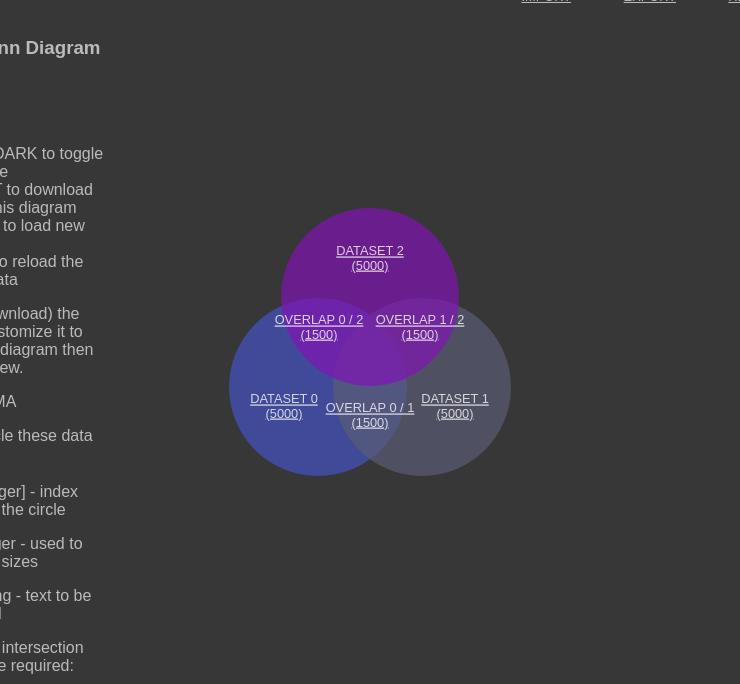
D3 v4 page, settled after 480 driven frames (8 s of simulated time); the page loaded 1 data file(s).


// ── js/read_file.js
function readURL(input) {

    d3.select(".resetbutton")
        .style("opacity",1)
        .on("click",function(){
            window.location.reload()
        })

    fileObj = new FormData();
    fileObj.append('myfile',input.files[0])

    if (input.files && input.files[0]) {

        var n = input.files.length

        if(input.files[0].name.toString().split(".").pop().toLowerCase() != "json"){
            alert("Files must be JSON !")
            return
        }

        for( var i =0; i < n ; i++){
            var reader = new FileReader();

            reader.onload = function (e) {
                const d = reader.result
                const jsondata = JSON.parse(d)

                const jsonstring = JSON.stringify(jsondata)
                const data = new Blob([jsonstring])
                const a = document.getElementById('exportbutton');
                a.href = URL.createObjectURL(data)
                a.download = "application_data.json";

                readData(jsondata)
                render(sets);
            };
            reader.readAsText(input.files[i]);
        }

    }

}

function csvJSON(csv){

    var lines= csv.split("\n");

    var result = [];

    var headers=lines[0].split(",");

    for(var i=1;i<lines.length;i++){

        if(lines[i].length>0) {
            var obj = {};
            var currentline = lines[i].split(",");

            for (var j = 0; j < headers.length; j++) {
                if(currentline[j].length < 1){
                    alert(headers[j]+ " should not be empty")
                }
                obj[headers[j]] = currentline[j];

            }
    }
        result.push(obj);
    }
    return (result);
}
// ── js/venn.js
// Adapted from the great work by Ben Frederickson and his GitHub repo https://github.com/benfred/venn.js

(function (global, factory) {
    typeof exports === 'object' && typeof module !== 'undefined' ? factory(exports, require('d3-selection'), require('d3-transition')) :
        typeof define === 'function' && define.amd ? define(['exports', 'd3-selection', 'd3-transition'], factory) :
            (factory((global.venn = {}), global.d3, global.d3));
}(this, (function (exports, d3Selection, d3Transition) {
    'use strict';

    var SMALL = 1e-10;

    /** Returns the intersection area of a bunch of circles (where each circle
     is an object having an x,y and radius property) */
    function intersectionArea(circles, stats) {
        // get all the intersection points of the circles
        var intersectionPoints = getIntersectionPoints(circles);

        // filter out points that aren't included in all the circles
        var innerPoints = intersectionPoints.filter(function (p) {
            return containedInCircles(p, circles);
        });

        var arcArea = 0, polygonArea = 0, arcs = [], i;

        // if we have intersection points that are within all the circles,
        // then figure out the area contained by them
        if (innerPoints.length > 1) {
            // sort the points by angle from the center of the polygon, which lets
            // us just iterate over points to get the edges
            var center = getCenter(innerPoints);
            for (i = 0; i < innerPoints.length; ++i) {
                var p = innerPoints[i];
                p.angle = Math.atan2(p.x - center.x, p.y - center.y);
            }
            innerPoints.sort(function (a, b) {
                return b.angle - a.angle;
            });

            // iterate over all points, get arc between the points
            // and update the areas
            var p2 = innerPoints[innerPoints.length - 1];
            for (i = 0; i < innerPoints.length; ++i) {
                var p1 = innerPoints[i];

                // polygon area updates easily ...
                polygonArea += (p2.x + p1.x) * (p1.y - p2.y);

                // updating the arc area is a little more involved
                var midPoint = {
                        x: (p1.x + p2.x) / 2,
                        y: (p1.y + p2.y) / 2
                    },
                    arc = null;

                for (var j = 0; j < p1.parentIndex.length; ++j) {
                    if (p2.parentIndex.indexOf(p1.parentIndex[j]) > -1) {
                        // figure out the angle halfway between the two points
                        // on the current circle
                        var circle = circles[p1.parentIndex[j]],
                            a1 = Math.atan2(p1.x - circle.x, p1.y - circle.y),
                            a2 = Math.atan2(p2.x - circle.x, p2.y - circle.y);

                        var angleDiff = (a2 - a1);
                        if (angleDiff < 0) {
                            angleDiff += 2 * Math.PI;
                        }

                        // and use that angle to figure out the width of the
                        // arc
                        var a = a2 - angleDiff / 2,
                            width = distance(midPoint, {
                                x: circle.x + circle.radius * Math.sin(a),
                                y: circle.y + circle.radius * Math.cos(a)
                            });

                        // clamp the width to the largest is can actually be
                        // (sometimes slightly overflows because of FP errors)
                        if (width > circle.radius * 2) {
                            width = circle.radius * 2;
                        }

                        // pick the circle whose arc has the smallest width
                        if ((arc === null) || (arc.width > width)) {
                            arc = {
                                circle: circle,
                                width: width,
                                p1: p1,
                                p2: p2
                            };
                        }
                    }
                }

                if (arc !== null) {
                    arcs.push(arc);
                    arcArea += circleArea(arc.circle.radius, arc.width);
                    p2 = p1;
                }
            }
        } else {
            // no intersection points, is either disjoint - or is completely
            // overlapped. figure out which by examining the smallest circle
            var smallest = circles[0];
            for (i = 1; i < circles.length; ++i) {
                if (circles[i].radius < smallest.radius) {
                    smallest = circles[i];
                }
            }

            // make sure the smallest circle is completely contained in all
            // the other circles
            var disjoint = false;
            for (i = 0; i < circles.length; ++i) {
                if (distance(circles[i], smallest) > Math.abs(smallest.radius - circles[i].radius)) {
                    disjoint = true;
                    break;
                }
            }

            if (disjoint) {
                arcArea = polygonArea = 0;

            } else {
                arcArea = smallest.radius * smallest.radius * Math.PI;
                arcs.push({
                    circle: smallest,
                    p1: {x: smallest.x, y: smallest.y + smallest.radius},
                    p2: {x: smallest.x - SMALL, y: smallest.y + smallest.radius},
                    width: smallest.radius * 2
                });
            }
        }

        polygonArea /= 2;
        if (stats) {
            stats.area = arcArea + polygonArea;
            stats.arcArea = arcArea;
            stats.polygonArea = polygonArea;
            stats.arcs = arcs;
            stats.innerPoints = innerPoints;
            stats.intersectionPoints = intersectionPoints;
        }

        return arcArea + polygonArea;
    }

    /** returns whether a point is contained by all of a list of circles */
    function containedInCircles(point, circles) {
        for (var i = 0; i < circles.length; ++i) {
            if (distance(point, circles[i]) > circles[i].radius + SMALL) {
                return false;
            }
        }
        return true;
    }

    /** Gets all intersection points between a bunch of circles */
    function getIntersectionPoints(circles) {
        var ret = [];
        for (var i = 0; i < circles.length; ++i) {
            for (var j = i + 1; j < circles.length; ++j) {
                var intersect = circleCircleIntersection(circles[i],
                    circles[j]);
                for (var k = 0; k < intersect.length; ++k) {
                    var p = intersect[k];
                    p.parentIndex = [i, j];
                    ret.push(p);
                }
            }
        }
        return ret;
    }

    /** Circular segment area calculation. See http://mathworld.wolfram.com/CircularSegment.html */
    function circleArea(r, width) {
        return r * r * Math.acos(1 - width / r) - (r - width) * Math.sqrt(width * (2 * r - width));
    }

    /** euclidean distance between two points */
    function distance(p1, p2) {
        return Math.sqrt((p1.x - p2.x) * (p1.x - p2.x) +
            (p1.y - p2.y) * (p1.y - p2.y));
    }


    /** Returns the overlap area of two circles of radius r1 and r2 - that
     have their centers separated by distance d. Simpler faster
     circle intersection for only two circles */
    function circleOverlap(r1, r2, d) {
        // no overlap
        if (d >= r1 + r2) {
            return 0;
        }

        // completely overlapped
        if (d <= Math.abs(r1 - r2)) {
            return Math.PI * Math.min(r1, r2) * Math.min(r1, r2);
        }

        var w1 = r1 - (d * d - r2 * r2 + r1 * r1) / (2 * d),
            w2 = r2 - (d * d - r1 * r1 + r2 * r2) / (2 * d);
        return circleArea(r1, w1) + circleArea(r2, w2);
    }

    /** Given two circles (containing a x/y/radius attributes),
     returns the intersecting points if possible.
     note: doesn't handle cases where there are infinitely many
     intersection points (circles are equivalent):, or only one intersection point*/
    function circleCircleIntersection(p1, p2) {
        var d = distance(p1, p2),
            r1 = p1.radius,
            r2 = p2.radius;

        // if to far away, or self contained - can't be done
        if ((d >= (r1 + r2)) || (d <= Math.abs(r1 - r2))) {
            return [];
        }

        var a = (r1 * r1 - r2 * r2 + d * d) / (2 * d),
            h = Math.sqrt(r1 * r1 - a * a),
            x0 = p1.x + a * (p2.x - p1.x) / d,
            y0 = p1.y + a * (p2.y - p1.y) / d,
            rx = -(p2.y - p1.y) * (h / d),
            ry = -(p2.x - p1.x) * (h / d);

        return [{x: x0 + rx, y: y0 - ry},
            {x: x0 - rx, y: y0 + ry}];
    }

    /** Returns the center of a bunch of points */
    function getCenter(points) {
        var center = {x: 0, y: 0};
        for (var i = 0; i < points.length; ++i) {
            center.x += points[i].x;
            center.y += points[i].y;
        }
        center.x /= points.length;
        center.y /= points.length;
        return center;
    }

    /** finds the zeros of a function, given two starting points (which must
     * have opposite signs */
    function bisect(f, a, b, parameters) {
        parameters = parameters || {};
        var maxIterations = parameters.maxIterations || 100,
            tolerance = parameters.tolerance || 1e-10,
            fA = f(a),
            fB = f(b),
            delta = b - a;

        if (fA * fB > 0) {
            throw "Initial bisect points must have opposite signs";
        }

        if (fA === 0) return a;
        if (fB === 0) return b;

        for (var i = 0; i < maxIterations; ++i) {
            delta /= 2;
            var mid = a + delta,
                fMid = f(mid);

            if (fMid * fA >= 0) {
                a = mid;
            }

            if ((Math.abs(delta) < tolerance) || (fMid === 0)) {
                return mid;
            }
        }
        return a + delta;
    }

    // need some basic operations on vectors, rather than adding a dependency,
    // just define here
    function zeros(x) {
        var r = new Array(x);
        for (var i = 0; i < x; ++i) {
            r[i] = 0;
        }
        return r;
    }

    function zerosM(x, y) {
        return zeros(x).map(function () {
            return zeros(y);
        });
    }

    function dot(a, b) {
        var ret = 0;
        for (var i = 0; i < a.length; ++i) {
            ret += a[i] * b[i];
        }
        return ret;
    }

    function norm2(a) {
        return Math.sqrt(dot(a, a));
    }

    function scale(ret, value, c) {
        for (var i = 0; i < value.length; ++i) {
            ret[i] = value[i] * c;
        }
    }

    function weightedSum(ret, w1, v1, w2, v2) {
        for (var j = 0; j < ret.length; ++j) {
            ret[j] = w1 * v1[j] + w2 * v2[j];
        }
    }

    /** minimizes a function using the downhill simplex method */
    function nelderMead(f, x0, parameters) {
        parameters = parameters || {};

        var maxIterations = parameters.maxIterations || x0.length * 200,
            nonZeroDelta = parameters.nonZeroDelta || 1.05,
            zeroDelta = parameters.zeroDelta || 0.001,
            minErrorDelta = parameters.minErrorDelta || 1e-6,
            minTolerance = parameters.minErrorDelta || 1e-5,
            rho = (parameters.rho !== undefined) ? parameters.rho : 1,
            chi = (parameters.chi !== undefined) ? parameters.chi : 2,
            psi = (parameters.psi !== undefined) ? parameters.psi : -0.5,
            sigma = (parameters.sigma !== undefined) ? parameters.sigma : 0.5,
            maxDiff;

        // initialize simplex.
        var N = x0.length,
            simplex = new Array(N + 1);
        simplex[0] = x0;
        simplex[0].fx = f(x0);
        simplex[0].id = 0;
        for (var i = 0; i < N; ++i) {
            var point = x0.slice();
            point[i] = point[i] ? point[i] * nonZeroDelta : zeroDelta;
            simplex[i + 1] = point;
            simplex[i + 1].fx = f(point);
            simplex[i + 1].id = i + 1;
        }

        function updateSimplex(value) {
            for (var i = 0; i < value.length; i++) {
                simplex[N][i] = value[i];
            }
            simplex[N].fx = value.fx;
        }

        var sortOrder = function (a, b) {
            return a.fx - b.fx;
        };

        var centroid = x0.slice(),
            reflected = x0.slice(),
            contracted = x0.slice(),
            expanded = x0.slice();

        for (var iteration = 0; iteration < maxIterations; ++iteration) {
            simplex.sort(sortOrder);

            if (parameters.history) {
                // copy the simplex (since later iterations will mutate) and
                // sort it to have a consistent order between iterations
                var sortedSimplex = simplex.map(function (x) {
                    var state = x.slice();
                    state.fx = x.fx;
                    state.id = x.id;
                    return state;
                });
                sortedSimplex.sort(function (a, b) {
                    return a.id - b.id;
                });

                parameters.history.push({
                    x: simplex[0].slice(),
                    fx: simplex[0].fx,
                    simplex: sortedSimplex
                });
            }

            maxDiff = 0;
            for (i = 0; i < N; ++i) {
                maxDiff = Math.max(maxDiff, Math.abs(simplex[0][i] - simplex[1][i]));
            }

            if ((Math.abs(simplex[0].fx - simplex[N].fx) < minErrorDelta) &&
                (maxDiff < minTolerance)) {
                break;
            }

            // compute the centroid of all but the worst point in the simplex
            for (i = 0; i < N; ++i) {
                centroid[i] = 0;
                for (var j = 0; j < N; ++j) {
                    centroid[i] += simplex[j][i];
                }
                centroid[i] /= N;
            }

            // reflect the worst point past the centroid  and compute loss at reflected
            // point
            var worst = simplex[N];
            weightedSum(reflected, 1 + rho, centroid, -rho, worst);
            reflected.fx = f(reflected);

            // if the reflected point is the best seen, then possibly expand
            if (reflected.fx < simplex[0].fx) {
                weightedSum(expanded, 1 + chi, centroid, -chi, worst);
                expanded.fx = f(expanded);
                if (expanded.fx < reflected.fx) {
                    updateSimplex(expanded);
                } else {
                    updateSimplex(reflected);
                }
            }

                // if the reflected point is worse than the second worst, we need to
            // contract
            else if (reflected.fx >= simplex[N - 1].fx) {
                var shouldReduce = false;

                if (reflected.fx > worst.fx) {
                    // do an inside contraction
                    weightedSum(contracted, 1 + psi, centroid, -psi, worst);
                    contracted.fx = f(contracted);
                    if (contracted.fx < worst.fx) {
                        updateSimplex(contracted);
                    } else {
                        shouldReduce = true;
                    }
                } else {
                    // do an outside contraction
                    weightedSum(contracted, 1 - psi * rho, centroid, psi * rho, worst);
                    contracted.fx = f(contracted);
                    if (contracted.fx < reflected.fx) {
                        updateSimplex(contracted);
                    } else {
                        shouldReduce = true;
                    }
                }

                if (shouldReduce) {
                    // if we don't contract here, we're done
                    if (sigma >= 1) break;

                    // do a reduction
                    for (i = 1; i < simplex.length; ++i) {
                        weightedSum(simplex[i], 1 - sigma, simplex[0], sigma, simplex[i]);
                        simplex[i].fx = f(simplex[i]);
                    }
                }
            } else {
                updateSimplex(reflected);
            }
        }

        simplex.sort(sortOrder);
        return {
            fx: simplex[0].fx,
            x: simplex[0]
        };
    }

    /// searches along line 'pk' for a point that satifies the wolfe conditions
    /// See 'Numerical Optimization' by Nocedal and Wright p59-60
    /// f : objective function
    /// pk : search direction
    /// current: object containing current gradient/loss
    /// next: output: contains next gradient/loss
    /// returns a: step size taken
    function wolfeLineSearch(f, pk, current, next, a, c1, c2) {
        var phi0 = current.fx, phiPrime0 = dot(current.fxprime, pk),
            phi = phi0, phi_old = phi0,
            phiPrime = phiPrime0,
            a0 = 0;

        a = a || 1;
        c1 = c1 || 1e-6;
        c2 = c2 || 0.1;

        function zoom(a_lo, a_high, phi_lo) {
            for (var iteration = 0; iteration < 16; ++iteration) {
                a = (a_lo + a_high) / 2;
                weightedSum(next.x, 1.0, current.x, a, pk);
                phi = next.fx = f(next.x, next.fxprime);
                phiPrime = dot(next.fxprime, pk);

                if ((phi > (phi0 + c1 * a * phiPrime0)) ||
                    (phi >= phi_lo)) {
                    a_high = a;

                } else {
                    if (Math.abs(phiPrime) <= -c2 * phiPrime0) {
                        return a;
                    }

                    if (phiPrime * (a_high - a_lo) >= 0) {
                        a_high = a_lo;
                    }

                    a_lo = a;
                    phi_lo = phi;
                }
            }

            return 0;
        }

        for (var iteration = 0; iteration < 10; ++iteration) {
            weightedSum(next.x, 1.0, current.x, a, pk);
            phi = next.fx = f(next.x, next.fxprime);
            phiPrime = dot(next.fxprime, pk);
            if ((phi > (phi0 + c1 * a * phiPrime0)) ||
                (iteration && (phi >= phi_old))) {
                return zoom(a0, a, phi_old);
            }

            if (Math.abs(phiPrime) <= -c2 * phiPrime0) {
                return a;
            }

            if (phiPrime >= 0) {
                return zoom(a, a0, phi);
            }

            phi_old = phi;
            a0 = a;
            a *= 2;
        }

        return a;
    }

    function conjugateGradient(f, initial, params) {
        // allocate all memory up front here, keep out of the loop for perfomance
        // reasons
        var current = {x: initial.slice(), fx: 0, fxprime: initial.slice()},
            next = {x: initial.slice(), fx: 0, fxprime: initial.slice()},
            yk = initial.slice(),
            pk, temp,
            a = 1,
            maxIterations;

        params = params || {};
        maxIterations = params.maxIterations || initial.length * 20;

        current.fx = f(current.x, current.fxprime);
        pk = current.fxprime.slice();
        scale(pk, current.fxprime, -1);

        for (var i = 0; i < maxIterations; ++i) {
            a = wolfeLineSearch(f, pk, current, next, a);

            // todo: history in wrong spot?
            if (params.history) {
                params.history.push({
                    x: current.x.slice(),
                    fx: current.fx,
                    fxprime: current.fxprime.slice(),
                    alpha: a
                });
            }

            if (!a) {
                // faiiled to find point that satifies wolfe conditions.
                // reset direction for next iteration
                scale(pk, current.fxprime, -1);

            } else {
                // update direction using Polak–Ribiere CG method
                weightedSum(yk, 1, next.fxprime, -1, current.fxprime);

                var delta_k = dot(current.fxprime, current.fxprime),
                    beta_k = Math.max(0, dot(yk, next.fxprime) / delta_k);

                weightedSum(pk, beta_k, pk, -1, next.fxprime);

                temp = current;
                current = next;
                next = temp;
            }

            if (norm2(current.fxprime) <= 1e-5) {
                break;
            }
        }

        if (params.history) {
            params.history.push({
                x: current.x.slice(),
                fx: current.fx,
                fxprime: current.fxprime.slice(),
                alpha: a
            });
        }

        return current;
    }

    /** given a list of set objects, and their corresponding overlaps.
     updates the (x, y, radius) attribute on each set such that their positions
     roughly correspond to the desired overlaps */
    function venn(areas, parameters) {
        parameters = parameters || {};
        parameters.maxIterations = parameters.maxIterations || 500;
        var initialLayout = parameters.initialLayout || bestInitialLayout;
        var loss = parameters.lossFunction || lossFunction;

        // add in missing pairwise areas as having 0 size
        areas = addMissingAreas(areas);

        // initial layout is done greedily
        var circles = initialLayout(areas, parameters);

        // transform x/y coordinates to a vector to optimize
        var initial = [], setids = [], setid;
        for (setid in circles) {
            if (circles.hasOwnProperty(setid)) {
                initial.push(circles[setid].x);
                initial.push(circles[setid].y);
                setids.push(setid);
            }
        }
        var solution = nelderMead(
            function (values) {
                var current = {};
                for (var i = 0; i < setids.length; ++i) {
                    var setid = setids[i];
                    current[setid] = {
                        x: values[2 * i],
                        y: values[2 * i + 1],
                        radius: circles[setid].radius,
                        // size : circles[setid].size
                    };
                }
                return loss(current, areas);
            },
            initial,
            parameters);

        // transform solution vector back to x/y points
        var positions = solution.x;
        for (var i = 0; i < setids.length; ++i) {
            setid = setids[i];
            circles[setid].x = positions[2 * i];
            circles[setid].y = positions[2 * i + 1];
        }

        return circles;
    }

    var SMALL$1 = 1e-10;

    /** Returns the distance necessary for two circles of radius r1 + r2 to
     have the overlap area 'overlap' */
    function distanceFromIntersectArea(r1, r2, overlap) {
        // handle complete overlapped circles
        if (Math.min(r1, r2) * Math.min(r1, r2) * Math.PI <= overlap + SMALL$1) {
            return Math.abs(r1 - r2);
        }

        return bisect(function (distance$$1) {
            return circleOverlap(r1, r2, distance$$1) - overlap;
        }, 0, r1 + r2);
    }

    /** Missing pair-wise intersection area data can cause problems:
     treating as an unknown means that sets will be laid out overlapping,
     which isn't what people expect. To reflect that we want disjoint sets
     here, set the overlap to 0 for all missing pairwise set intersections */
    function addMissingAreas(areas) {
        areas = areas.slice();

        // two circle intersections that aren't defined
        var ids = [], pairs = {}, i, j, a, b;
        for (i = 0; i < areas.length; ++i) {
            var area = areas[i];
            if (area.sets.length == 1) {
                ids.push(area.sets[0]);
            } else if (area.sets.length == 2) {
                a = area.sets[0];
                b = area.sets[1];
                pairs[[a, b]] = true;
                pairs[[b, a]] = true;
            }
        }
        ids.sort(function (a, b) {
            return a > b;
        });

        for (i = 0; i < ids.length; ++i) {
            a = ids[i];
            for (j = i + 1; j < ids.length; ++j) {
                b = ids[j];
                if (!([a, b] in pairs)) {
                    areas.push({
                        'sets': [a, b],
                        'size': 0
                    });
                }
            }
        }
        return areas;
    }

    /// Returns two matrices, one of the euclidean distances between the sets
    /// and the other indicating if there are subset or disjoint set relationships
    function getDistanceMatrices(areas, sets, setids) {
        // initialize an empty distance matrix between all the points
        var distances = zerosM(sets.length, sets.length),
            constraints = zerosM(sets.length, sets.length);

        // compute required distances between all the sets such that
        // the areas match
        areas.filter(function (x) {
            return x.sets.length == 2;
        })
            .map(function (current) {
                var left = setids[current.sets[0]],
                    right = setids[current.sets[1]],
                    r1 = Math.sqrt(sets[left].size / Math.PI),
                    r2 = Math.sqrt(sets[right].size / Math.PI),
                    distance$$1 = distanceFromIntersectArea(r1, r2, current.size);

                distances[left][right] = distances[right][left] = distance$$1;

                // also update constraints to indicate if its a subset or disjoint
                // relationship
                var c = 0;
                if (current.size + 1e-10 >= Math.min(sets[left].size,
                    sets[right].size)) {
                    c = 1;
                } else if (current.size <= 1e-10) {
                    c = -1;
                }
                constraints[left][right] = constraints[right][left] = c;
            });

        return {distances: distances, constraints: constraints};
    }

    /// computes the gradient and loss simulatenously for our constrained MDS optimizer
    function constrainedMDSGradient(x, fxprime, distances, constraints) {
        var loss = 0, i;
        for (i = 0; i < fxprime.length; ++i) {
            fxprime[i] = 0;
        }

        for (i = 0; i < distances.length; ++i) {
            var xi = x[2 * i], yi = x[2 * i + 1];
            for (var j = i + 1; j < distances.length; ++j) {
                var xj = x[2 * j], yj = x[2 * j + 1],
                    dij = distances[i][j],
                    constraint = constraints[i][j];

                var squaredDistance = (xj - xi) * (xj - xi) + (yj - yi) * (yj - yi),
                    distance$$1 = Math.sqrt(squaredDistance),
                    delta = squaredDistance - dij * dij;

                if (((constraint > 0) && (distance$$1 <= dij)) ||
                    ((constraint < 0) && (distance$$1 >= dij))) {
                    continue;
                }

                loss += 2 * delta * delta;

                fxprime[2 * i] += 4 * delta * (xi - xj);
                fxprime[2 * i + 1] += 4 * delta * (yi - yj);

                fxprime[2 * j] += 4 * delta * (xj - xi);
                fxprime[2 * j + 1] += 4 * delta * (yj - yi);
            }
        }
        return loss;
    }

    /// takes the best working variant of either constrained MDS or greedy
    function bestInitialLayout(areas, params) {
        var initial = greedyLayout(areas, params);
        var loss = params.lossFunction || lossFunction;

        // greedylayout is sufficient for all 2/3 circle cases. try out
        // constrained MDS for higher order problems, take its output
        // if it outperforms. (greedy is aesthetically better on 2/3 circles
        // since it axis aligns)
        if (areas.length >= 8) {
            var constrained = constrainedMDSLayout(areas, params),
                constrainedLoss = loss(constrained, areas),
                greedyLoss = loss(initial, areas);

            if (constrainedLoss + 1e-8 < greedyLoss) {
                initial = constrained;
            }
        }
        return initial;
    }

    /// use the constrained MDS variant to generate an initial layout
    function constrainedMDSLayout(areas, params) {
        params = params || {};
        var restarts = params.restarts || 10;

        // bidirectionally map sets to a rowid  (so we can create a matrix)
        var sets = [], setids = {}, i;
        for (i = 0; i < areas.length; ++i) {
            var area = areas[i];
            if (area.sets.length == 1) {
                setids[area.sets[0]] = sets.length;
                sets.push(area);
            }
        }

        var matrices = getDistanceMatrices(areas, sets, setids),
            distances = matrices.distances,
            constraints = matrices.constraints;

        // keep distances bounded, things get messed up otherwise.
        // TODO: proper preconditioner?
        var norm = norm2(distances.map(norm2)) / (distances.length);
        distances = distances.map(function (row) {
            return row.map(function (value) {
                return value / norm;
            });
        });

        var obj = function (x, fxprime) {
            return constrainedMDSGradient(x, fxprime, distances, constraints);
        };

        var best, current;
        for (i = 0; i < restarts; ++i) {
            var initial = zeros(distances.length * 2).map(Math.random);

            current = conjugateGradient(obj, initial, params);
            if (!best || (current.fx < best.fx)) {
                best = current;
            }
        }
        var positions = best.x;

        // translate rows back to (x,y,radius) coordinates
        var circles = {};
        for (i = 0; i < sets.length; ++i) {
            var set = sets[i];
            circles[set.sets[0]] = {
                x: positions[2 * i] * norm,
                y: positions[2 * i + 1] * norm,
                radius: Math.sqrt(set.size / Math.PI)
            };
        }

        if (params.history) {
            for (i = 0; i < params.history.length; ++i) {
                scale(params.history[i].x, norm);
            }
        }
        return circles;
    }

    /** Lays out a Venn diagram greedily, going from most overlapped sets to
     least overlapped, attempting to position each new set such that the
     overlapping areas to already positioned sets are basically right */
    function greedyLayout(areas, params) {
        var loss = params && params.lossFunction ? params.lossFunction : lossFunction;
        // define a circle for each set
        var circles = {}, setOverlaps = {}, set;
        for (var i = 0; i < areas.length; ++i) {
            var area = areas[i];
            if (area.sets.length == 1) {
                set = area.sets[0];
                circles[set] = {
                    x: 1e10, y: 1e10,
                    rowid: circles.length,
                    size: area.size,
                    radius: Math.sqrt(area.size / Math.PI)
                };
                setOverlaps[set] = [];
            }
        }
        areas = areas.filter(function (a) {
            return a.sets.length == 2;
        });

        // map each set to a list of all the other sets that overlap it
        for (i = 0; i < areas.length; ++i) {
            var current = areas[i];
            var weight = current.hasOwnProperty('weight') ? current.weight : 1.0;
            var left = current.sets[0], right = current.sets[1];

            // completely overlapped circles shouldn't be positioned early here
            if (current.size + SMALL$1 >= Math.min(circles[left].size,
                circles[right].size)) {
                weight = 0;
            }

            setOverlaps[left].push({set: right, size: current.size, weight: weight});
            setOverlaps[right].push({set: left, size: current.size, weight: weight});
        }

        // get list of most overlapped sets
        var mostOverlapped = [];
        for (set in setOverlaps) {
            if (setOverlaps.hasOwnProperty(set)) {
                var size = 0;
                for (i = 0; i < setOverlaps[set].length; ++i) {
                    size += setOverlaps[set][i].size * setOverlaps[set][i].weight;
                }

                mostOverlapped.push({set: set, size: size});
            }
        }

        // sort by size desc
        function sortOrder(a, b) {
            return b.size - a.size;
        }

        mostOverlapped.sort(sortOrder);

        // keep track of what sets have been laid out
        var positioned = {};

        function isPositioned(element) {
            return element.set in positioned;
        }

        // adds a point to the output
        function positionSet(point, index) {
            circles[index].x = point.x;
            circles[index].y = point.y;
            positioned[index] = true;
        }

        // add most overlapped set at (0,0)
        positionSet({x: 0, y: 0}, mostOverlapped[0].set);

        // get distances between all points. TODO, necessary?
        // answer: probably not
        // var distances = venn.getDistanceMatrices(circles, areas).distances;
        for (i = 1; i < mostOverlapped.length; ++i) {
            var setIndex = mostOverlapped[i].set,
                overlap = setOverlaps[setIndex].filter(isPositioned);
            set = circles[setIndex];
            overlap.sort(sortOrder);

            if (overlap.length === 0) {
                // this shouldn't happen anymore with addMissingAreas
                throw "ERROR: missing pairwise overlap information";
            }

            var points = [];
            for (var j = 0; j < overlap.length; ++j) {
                // get appropriate distance from most overlapped already added set
                var p1 = circles[overlap[j].set],
                    d1 = distanceFromIntersectArea(set.radius, p1.radius,
                        overlap[j].size);

                // sample positions at 90 degrees for maximum aesthetics
                points.push({x: p1.x + d1, y: p1.y});
                points.push({x: p1.x - d1, y: p1.y});
                points.push({y: p1.y + d1, x: p1.x});
                points.push({y: p1.y - d1, x: p1.x});

                // if we have at least 2 overlaps, then figure out where the
                // set should be positioned analytically and try those too
                for (var k = j + 1; k < overlap.length; ++k) {
                    var p2 = circles[overlap[k].set],
                        d2 = distanceFromIntersectArea(set.radius, p2.radius,
                            overlap[k].size);

                    var extraPoints = circleCircleIntersection(
                        {x: p1.x, y: p1.y, radius: d1},
                        {x: p2.x, y: p2.y, radius: d2});

                    for (var l = 0; l < extraPoints.length; ++l) {
                        points.push(extraPoints[l]);
                    }
                }
            }

            // we have some candidate positions for the set, examine loss
            // at each position to figure out where to put it at
            var bestLoss = 1e50, bestPoint = points[0];
            for (j = 0; j < points.length; ++j) {
                circles[setIndex].x = points[j].x;
                circles[setIndex].y = points[j].y;
                var localLoss = loss(circles, areas);
                if (localLoss < bestLoss) {
                    bestLoss = localLoss;
                    bestPoint = points[j];
                }
            }

            positionSet(bestPoint, setIndex);
        }

        return circles;
    }

    /** Given a bunch of sets, and the desired overlaps between these sets - computes
     the distance from the actual overlaps to the desired overlaps. Note that
     this method ignores overlaps of more than 2 circles */
    function lossFunction(sets, overlaps) {
        var output = 0;

        function getCircles(indices) {
            return indices.map(function (i) {
                return sets[i];
            });
        }

        for (var i = 0; i < overlaps.length; ++i) {
            var area = overlaps[i], overlap;
            if (area.sets.length == 1) {
                continue;
            } else if (area.sets.length == 2) {
                var left = sets[area.sets[0]],
                    right = sets[area.sets[1]];
                overlap = circleOverlap(left.radius, right.radius,
                    distance(left, right));
            } else {
                overlap = intersectionArea(getCircles(area.sets));
            }

            var weight = area.hasOwnProperty('weight') ? area.weight : 1.0;
            output += weight * (overlap - area.size) * (overlap - area.size);
        }

        return output;
    }

    // orientates a bunch of circles to point in orientation
    function orientateCircles(circles, orientation, orientationOrder) {
        if (orientationOrder === null) {
            circles.sort(function (a, b) {
                return b.radius - a.radius;
            });
        } else {
            circles.sort(orientationOrder);
        }

        var i;
        // shift circles so largest circle is at (0, 0)
        if (circles.length > 0) {
            var largestX = circles[0].x,
                largestY = circles[0].y;

            for (i = 0; i < circles.length; ++i) {
                circles[i].x -= largestX;
                circles[i].y -= largestY;
            }
        }

        if (circles.length == 2) {
            // if the second circle is a subset of the first, arrange so that
            // it is off to one side. hack for https://github.com/benfred/venn.js/issues/120
            var dist = distance(circles[0], circles[1]);
            if (dist < Math.abs(circles[1].radius - circles[0].radius)) {
                circles[1].x = circles[0].x + circles[0].radius - circles[1].radius - 1e-10;
                circles[1].y = circles[0].y;
            }
        }

        // rotate circles so that second largest is at an angle of 'orientation'
        // from largest
        if (circles.length > 1) {
            var rotation = Math.atan2(circles[1].x, circles[1].y) - orientation,
                c = Math.cos(rotation),
                s = Math.sin(rotation), x, y;

            for (i = 0; i < circles.length; ++i) {
                x = circles[i].x;
                y = circles[i].y;
                circles[i].x = c * x - s * y;
                circles[i].y = s * x + c * y;
            }
        }

        // mirror solution if third solution is above plane specified by
        // first two circles
        if (circles.length > 2) {
            var angle = Math.atan2(circles[2].x, circles[2].y) - orientation;
            while (angle < 0) {
                angle += 2 * Math.PI;
            }
            while (angle > 2 * Math.PI) {
                angle -= 2 * Math.PI;
            }
            if (angle > Math.PI) {
                var slope = circles[1].y / (1e-10 + circles[1].x);
                for (i = 0; i < circles.length; ++i) {
                    var d = (circles[i].x + slope * circles[i].y) / (1 + slope * slope);
                    circles[i].x = 2 * d - circles[i].x;
                    circles[i].y = 2 * d * slope - circles[i].y;
                }
            }
        }
    }

    function disjointCluster(circles) {
        // union-find clustering to get disjoint sets
        circles.map(function (circle) {
            circle.parent = circle;
        });

        // path compression step in union find
        function find(circle) {
            if (circle.parent !== circle) {
                circle.parent = find(circle.parent);
            }
            return circle.parent;
        }

        function union(x, y) {
            var xRoot = find(x), yRoot = find(y);
            xRoot.parent = yRoot;
        }

        // get the union of all overlapping sets
        for (var i = 0; i < circles.length; ++i) {
            for (var j = i + 1; j < circles.length; ++j) {
                var maxDistance = circles[i].radius + circles[j].radius;
                if (distance(circles[i], circles[j]) + 1e-10 < maxDistance) {
                    union(circles[j], circles[i]);
                }
            }
        }

        // find all the disjoint clusters and group them together
        var disjointClusters = {}, setid;
        for (i = 0; i < circles.length; ++i) {
            setid = find(circles[i]).parent.setid;
            if (!(setid in disjointClusters)) {
                disjointClusters[setid] = [];
            }
            disjointClusters[setid].push(circles[i]);
        }

        // cleanup bookkeeping
        circles.map(function (circle) {
            delete circle.parent;
        });

        // return in more usable form
        var ret = [];
        for (setid in disjointClusters) {
            if (disjointClusters.hasOwnProperty(setid)) {
                ret.push(disjointClusters[setid]);
            }
        }
        return ret;
    }

    function getBoundingBox(circles) {
        var minMax = function (d) {
            var hi = Math.max.apply(null, circles.map(
                function (c) {
                    return c[d] + c.radius;
                })),
                lo = Math.min.apply(null, circles.map(
                    function (c) {
                        return c[d] - c.radius;
                    }));
            return {max: hi, min: lo};
        };

        return {xRange: minMax('x'), yRange: minMax('y')};
    }

    function normalizeSolution(solution, orientation, orientationOrder) {
        if (orientation === null) {
            orientation = Math.PI / 2;
        }

        // work with a list instead of a dictionary, and take a copy so we
        // don't mutate input
        var circles = [], i, setid;
        for (setid in solution) {
            if (solution.hasOwnProperty(setid)) {
                var previous = solution[setid];
                circles.push({
                    x: previous.x,
                    y: previous.y,
                    radius: previous.radius,
                    setid: setid
                });
            }
        }

        // get all the disjoint clusters
        var clusters = disjointCluster(circles);

        // orientate all disjoint sets, get sizes
        for (i = 0; i < clusters.length; ++i) {
            orientateCircles(clusters[i], orientation, orientationOrder);
            var bounds = getBoundingBox(clusters[i]);
            clusters[i].size = (bounds.xRange.max - bounds.xRange.min) * (bounds.yRange.max - bounds.yRange.min);
            clusters[i].bounds = bounds;
        }
        clusters.sort(function (a, b) {
            return b.size - a.size;
        });

        // orientate the largest at 0,0, and get the bounds
        circles = clusters[0];
        var returnBounds = circles.bounds;

        var spacing = (returnBounds.xRange.max - returnBounds.xRange.min) / 50;

        function addCluster(cluster, right, bottom) {
            if (!cluster) return;

            var bounds = cluster.bounds, xOffset, yOffset, centreing;

            if (right) {
                xOffset = returnBounds.xRange.max - bounds.xRange.min + spacing;
            } else {
                xOffset = returnBounds.xRange.max - bounds.xRange.max;
                centreing = (bounds.xRange.max - bounds.xRange.min) / 2 -
                    (returnBounds.xRange.max - returnBounds.xRange.min) / 2;
                if (centreing < 0) xOffset += centreing;
            }

            if (bottom) {
                yOffset = returnBounds.yRange.max - bounds.yRange.min + spacing;
            } else {
                yOffset = returnBounds.yRange.max - bounds.yRange.max;
                centreing = (bounds.yRange.max - bounds.yRange.min) / 2 -
                    (returnBounds.yRange.max - returnBounds.yRange.min) / 2;
                if (centreing < 0) yOffset += centreing;
            }

            for (var j = 0; j < cluster.length; ++j) {
                cluster[j].x += xOffset;
                cluster[j].y += yOffset;
                circles.push(cluster[j]);
            }
        }

        var index = 1;
        while (index < clusters.length) {
            addCluster(clusters[index], true, false);
            addCluster(clusters[index + 1], false, true);
            addCluster(clusters[index + 2], true, true);
            index += 3;

            // have one cluster (in top left). lay out next three relative
            // to it in a grid
            returnBounds = getBoundingBox(circles);
        }

        // convert back to solution form
        var ret = {};
        for (i = 0; i < circles.length; ++i) {
            ret[circles[i].setid] = circles[i];
        }
        return ret;
    }

    /** Scales a solution from venn.venn or venn.greedyLayout such that it fits in
     a rectangle of width/height - with padding around the borders. also
     centers the diagram in the available space at the same time */
    function scaleSolution(solution, width, height, padding) {
        var circles = [], setids = [];
        for (var setid in solution) {
            if (solution.hasOwnProperty(setid)) {
                setids.push(setid);
                circles.push(solution[setid]);
            }
        }

        width -= 2 * padding;
        height -= 2 * padding;

        var bounds = getBoundingBox(circles),
            xRange = bounds.xRange,
            yRange = bounds.yRange;

        if ((xRange.max == xRange.min) ||
            (yRange.max == yRange.min)) {
            console.log("not scaling solution: zero size detected");
            return solution;
        }

        var xScaling = width / (xRange.max - xRange.min),
            yScaling = height / (yRange.max - yRange.min),
            scaling = Math.min(yScaling, xScaling),

            // while we're at it, center the diagram too
            xOffset = (width - (xRange.max - xRange.min) * scaling) / 2,
            yOffset = (height - (yRange.max - yRange.min) * scaling) / 2;

        var scaled = {};
        for (var i = 0; i < circles.length; ++i) {
            var circle = circles[i];
            scaled[setids[i]] = {
                radius: scaling * circle.radius,
                x: padding + xOffset + (circle.x - xRange.min) * scaling,
                y: padding + yOffset + (circle.y - yRange.min) * scaling,
            };
        }

        return scaled;
    }

    /*global console:true*/

    function VennDiagram() {
        var width = window.innerWidth - 300,
            height = window.innerHeight - 100,
            padding = 200,
            duration = 1000,
            orientation = Math.PI / 2,
            normalize = true,
            wrap = true,
            styled = true,
            fontSize = null,
            orientationOrder = null,

            // mimic the behaviour of d3.scale.category10 from the previous
            // version of d3
            colourMap = {},
            colourScheme = ["rgb(69,83,194)", "rgb(90,93,119)", "rgb(129,21,180)", "rgb(203,66,138)", "rgb(15,118,122)", "rgb(41,136,55)", "rgb(104,60,0)", "rgb(214,6,26)"],
            //colourScheme = ["#1f77b4", "#ff7f0e", "#2ca02c", "#d62728", "#9467bd", "#8c564b", "#e377c2", "#7f7f7f", "#bcbd22", "#17becf"],
            colourIndex = 0,
            colours = function (key) {
                if (key in colourMap) {
                    return colourMap[key];
                }
                var ret = colourMap[key] = colourScheme[colourIndex];
                colourIndex += 1;
                if (colourIndex >= colourScheme.length) {
                    colourIndex = 0;
                }
                return ret;
            },
            layoutFunction = venn,
            loss = lossFunction;


        function chart(selection) {
            var data = selection.datum();

            // handle 0-sized sets by removing from input
            var toremove = {};
            data.forEach(function (datum) {
                if ((datum.size == 0) && datum.sets.length == 1) {
                    toremove[datum.sets[0]] = 1;
                }
            });
            data = data.filter(function (datum) {
                return !datum.sets.some(function (set) {
                    return set in toremove;
                });
            });

            var circles = {};
            var textCentres = {};

            if (data.length > 0) {
                var solution = layoutFunction(data, {lossFunction: loss});

                if (normalize) {
                    solution = normalizeSolution(solution,
                        orientation,
                        orientationOrder);
                }

                circles = scaleSolution(solution, width, height, padding);
                textCentres = computeTextCentres(circles, data);
            }

            // Figure out the current label for each set. These can change
            // and D3 won't necessarily update (fixes https://github.com/benfred/venn.js/issues/103)
            var labels = {};
            data.forEach(function (datum) {
                if (datum.label) {
                    labels[datum.sets] = datum.label + " (" + datum.size + ")";
                }
            });

            function label(d) {
                if (d.sets in labels) {
                    return labels[d.sets];
                }
                if (d.sets.length == 1) {
                    return d.sets[0] + " (" + d.size + ")";

                }
            }

            // create svg if not already existing
            selection.selectAll("svg").data([circles]).enter().append("svg");

            var svg = selection.select("svg")
                .attr("width", width)
                .attr("height", height);

            // to properly transition intersection areas, we need the
            // previous circles locations. load from elements
            var previous = {}, hasPrevious = false;
            svg.selectAll(".venn-area path").each(function (d) {
                var path = d3Selection.select(this).attr("d");
                if ((d.sets.length == 1) && path) {
                    hasPrevious = true;
                    previous[d.sets[0]] = circleFromPath(path);
                }
            });

            // interpolate intersection area paths between previous and
            // current paths
            var pathTween = function (d) {
                return function (t) {
                    var c = d.sets.map(function (set) {
                        var start = previous[set], end = circles[set];
                        if (!start) {
                            start = {x: width / 2, y: height / 2, radius: 1};
                        }
                        if (!end) {
                            end = {x: width / 2, y: height / 2, radius: 1};
                        }
                        return {
                            'x': start.x * (1 - t) + end.x * t,
                            'y': start.y * (1 - t) + end.y * t,
                            'radius': start.radius * (1 - t) + end.radius * t
                        };
                    });
                    return intersectionAreaPath(c);
                };
            };

            // update data, joining on the set ids
            var nodes = svg.selectAll(".venn-area")
                .data(data, function (d) {
                    return d.sets;
                });

            // create new nodes
            var enter = nodes.enter()
                .append('g')
                .attr("class", function (d) {
                    return "venn-area venn-" +
                        (d.sets.length == 1 ? "circle" : "intersection");
                })
                .attr("data-venn-sets", function (d) {
                    return d.sets.join("_");
                });

            var enterPath = enter.append("path"),
                enterText = enter.append("text")
                    .attr("class", "label")
                    .text(function (d) {
                        return label(d);
                    })
                    .attr("text-anchor", "middle")
                    .attr("dy", ".35em")
                    .attr("x", width / 2)
                    .attr("y", height / 2);


            // apply minimal style if wanted
            if (styled) {
                enterPath.style("fill-opacity", "0")
                    .filter(function (d) {
                        return d.sets.length == 1;
                    })
                    .style("fill", function (d,i) {
                        let c = colourScheme[i]
                        return c
                    })
                    .style("fill-opacity",".7");

            }

            // update existing, using pathTween if necessary
            var update = selection;
            if (hasPrevious) {
                update = selection.transition("venn").duration(duration);
                update.selectAll("path")
                    .attrTween("d", pathTween);
            } else {
                update.selectAll("path")
                    .attr("d", function (d) {
                        return intersectionAreaPath(d.sets.map(function (set) {
                            return circles[set];
                        }));
                    });
            }

            var updateText = update.selectAll("text")
                .filter(function (d) {
                    return d.sets in textCentres;
                })
                .text(function (d) {
                    return label(d);
                })
                .attr("x", function (d) {
                    return Math.floor(textCentres[d.sets].x);
                })
                .attr("y", function (d) {
                    return Math.floor(textCentres[d.sets].y);
                });

            if (wrap) {
                if (hasPrevious) {
                    // d3 4.0 uses 'on' for events on transitions,
                    // but d3 3.0 used 'each' instead. switch appropiately
                    if ('on' in updateText) {
                        updateText.on("end", wrapText(circles, label));
                    } else {
                        updateText.each("end", wrapText(circles, label));
                    }
                } else {
                    updateText.each(wrapText(circles, label));
                }
            }

            // remove old
            var exit = nodes.exit().transition('venn').duration(duration).remove();
            exit.selectAll("path")
                .attrTween("d", pathTween);

            var exitText = exit.selectAll("text")
                .attr("x", width / 2)
                .attr("y", height / 2);

            // if we've been passed a fontSize explicitly, use it to
            // transition
            if (fontSize !== null) {
                enterText.style("font-size", "0px");
                updateText.style("font-size", fontSize);
                exitText.style("font-size", "0px");
            }


            return {
                'circles': circles,
                'textCentres': textCentres,
                'nodes': nodes,
                'enter': enter,
                'update': update,
                'exit': exit
            };
        }

        chart.wrap = function (_) {
            if (!arguments.length) return wrap;
            wrap = _;
            return chart;
        };

        chart.width = function (_) {
            if (!arguments.length) return width;
            width = _;
            return chart;
        };

        chart.height = function (_) {
            if (!arguments.length) return height;
            height = _;
            return chart;
        };

        chart.padding = function (_) {
            if (!arguments.length) return padding;
            padding = _;
            return chart;
        };

        chart.colours = function (_) {
            if (!arguments.length) return colours;
            colours = _;
            return chart;
        };

        chart.fontSize = function (_) {
            if (!arguments.length) return fontSize;
            fontSize = _;
            return chart;
        };

        chart.duration = function (_) {
            if (!arguments.length) return duration;
            duration = _;
            return chart;
        };

        chart.layoutFunction = function (_) {
            if (!arguments.length) return layoutFunction;
            layoutFunction = _;
            return chart;
        };

        chart.normalize = function (_) {
            if (!arguments.length) return normalize;
            normalize = _;
            return chart;
        };

        chart.styled = function (_) {
            if (!arguments.length) return styled;
            styled = _;
            return chart;
        };

        chart.orientation = function (_) {
            if (!arguments.length) return orientation;
            orientation = _;
            return chart;
        };

        chart.orientationOrder = function (_) {
            if (!arguments.length) return orientationOrder;
            orientationOrder = _;
            return chart;
        };

        chart.lossFunction = function (_) {
            if (!arguments.length) return loss;
            loss = _;
            return chart;
        };

        return chart;
    }

    // sometimes text doesn't fit inside the circle, if thats the case lets wrap
    // the text here such that it fits
    // todo: looks like this might be merged into d3 (
    // https://github.com/mbostock/d3/issues/1642),
    // also worth checking out is
    // http://engineering.findthebest.com/wrapping-axis-labels-in-d3-js/
    // this seems to be one of those things that should be easy but isn't
    function wrapText(circles, labeller) {
        return function () {
            var text = d3Selection.select(this),
                data = text.datum(),
                width = circles[data.sets[0]].radius || 50,
                label = labeller(data) || '';

            var words = label.split(/\s+/).reverse(),
                maxLines = 3,
                minChars = (label.length + words.length) / maxLines,
                word = words.pop(),
                line = [word],
                joined,
                lineNumber = 0,
                lineHeight = 1.1, // ems
                tspan = text.text(null).append("tspan").text(word);

            while (true) {
                word = words.pop();
                if (!word) break;
                line.push(word);
                joined = line.join(" ");
                tspan.text(joined);
                if (joined.length > minChars && tspan.node().getComputedTextLength() > width) {
                    line.pop();
                    tspan.text(line.join(" "));
                    line = [word];
                    tspan = text.append("tspan").text(word);
                    lineNumber++;
                }
            }

            var initial = 0.35 - lineNumber * lineHeight / 2,
                x = text.attr("x"),
                y = text.attr("y");

            text.classed("lightdark",true);

            text.selectAll("tspan")
                .attr("x", x)
                .attr("y", y)
                .attr("dy", function (d, i) {
                    return (initial + i * lineHeight) + "em";
                })

        };
    }

    function circleMargin(current, interior, exterior) {
        var margin = interior[0].radius - distance(interior[0], current), i, m;
        for (i = 1; i < interior.length; ++i) {
            m = interior[i].radius - distance(interior[i], current);
            if (m <= margin) {
                margin = m;
            }
        }

        for (i = 0; i < exterior.length; ++i) {
            m = distance(exterior[i], current) - exterior[i].radius;
            if (m <= margin) {
                margin = m;
            }
        }
        return margin;
    }

    // compute the center of some circles by maximizing the margin of
    // the center point relative to the circles (interior) after subtracting
    // nearby circles (exterior)
    function computeTextCentre(interior, exterior) {
        // get an initial estimate by sampling around the interior circles
        // and taking the point with the biggest margin
        var points = [], i;
        for (i = 0; i < interior.length; ++i) {
            var c = interior[i];
            points.push({x: c.x, y: c.y});
            points.push({x: c.x + c.radius / 2, y: c.y});
            points.push({x: c.x - c.radius / 2, y: c.y});
            points.push({x: c.x, y: c.y + c.radius / 2});
            points.push({x: c.x, y: c.y - c.radius / 2});
        }
        var initial = points[0], margin = circleMargin(points[0], interior, exterior);
        for (i = 1; i < points.length; ++i) {
            var m = circleMargin(points[i], interior, exterior);
            if (m >= margin) {
                initial = points[i];
                margin = m;
            }
        }

        // maximize the margin numerically
        var solution = nelderMead(
            function (p) {
                return -1 * circleMargin({x: p[0], y: p[1]}, interior, exterior);
            },
            [initial.x, initial.y],
            {maxIterations: 500, minErrorDelta: 1e-10}).x;
        var ret = {x: solution[0], y: solution[1]};

        // check solution, fallback as needed (happens if fully overlapped
        // etc)
        var valid = true;
        for (i = 0; i < interior.length; ++i) {
            if (distance(ret, interior[i]) > interior[i].radius) {
                valid = false;
                break;
            }
        }

        for (i = 0; i < exterior.length; ++i) {
            if (distance(ret, exterior[i]) < exterior[i].radius) {
                valid = false;
                break;
            }
        }

        if (!valid) {
            if (interior.length == 1) {
                ret = {x: interior[0].x, y: interior[0].y};
            } else {
                var areaStats = {};
                intersectionArea(interior, areaStats);

                if (areaStats.arcs.length === 0) {
                    ret = {'x': 0, 'y': -1000, disjoint: true};

                } else if (areaStats.arcs.length == 1) {
                    ret = {
                        'x': areaStats.arcs[0].circle.x,
                        'y': areaStats.arcs[0].circle.y
                    };

                } else if (exterior.length) {
                    // try again without other circles
                    ret = computeTextCentre(interior, []);

                } else {
                    // take average of all the points in the intersection
                    // polygon. this should basically never happen
                    // and has some issues:
                    // https://github.com/benfred/venn.js/issues/48#issuecomment-146069777
                    ret = getCenter(areaStats.arcs.map(function (a) {
                        return a.p1;
                    }));
                }
            }
        }

        return ret;
    }

    // given a dictionary of {setid : circle}, returns
    // a dictionary of setid to list of circles that completely overlap it
    function getOverlappingCircles(circles) {
        var ret = {}, circleids = [];
        for (var circleid in circles) {
            circleids.push(circleid);
            ret[circleid] = [];
        }
        for (var i = 0; i < circleids.length; i++) {
            var a = circles[circleids[i]];
            for (var j = i + 1; j < circleids.length; ++j) {
                var b = circles[circleids[j]],
                    d = distance(a, b);

                if (d + b.radius <= a.radius + 1e-10) {
                    ret[circleids[j]].push(circleids[i]);

                } else if (d + a.radius <= b.radius + 1e-10) {
                    ret[circleids[i]].push(circleids[j]);
                }
            }
        }
        return ret;
    }

    function computeTextCentres(circles, areas) {
        var ret = {}, overlapped = getOverlappingCircles(circles);
        for (var i = 0; i < areas.length; ++i) {
            var area = areas[i].sets, areaids = {}, exclude = {};
            for (var j = 0; j < area.length; ++j) {
                areaids[area[j]] = true;
                var overlaps = overlapped[area[j]];
                // keep track of any circles that overlap this area,
                // and don't consider for purposes of computing the text
                // centre
                for (var k = 0; k < overlaps.length; ++k) {
                    exclude[overlaps[k]] = true;
                }
            }

            var interior = [], exterior = [];
            for (var setid in circles) {
                if (setid in areaids) {
                    interior.push(circles[setid]);
                } else if (!(setid in exclude)) {
                    exterior.push(circles[setid]);
                }
            }
            var centre = computeTextCentre(interior, exterior);
            ret[area] = centre;
            if (centre.disjoint && (areas[i].size > 0)) {
                console.log("WARNING: area " + area + " not represented on screen");
            }
        }
        return ret;
    }

    // sorts all areas in the venn diagram, so that
    // a particular area is on top (relativeTo) - and
    // all other areas are so that the smallest areas are on top
    function sortAreas(div, relativeTo) {

        // figure out sets that are completly overlapped by relativeTo
        var overlaps = getOverlappingCircles(div.selectAll("svg").datum());
        var exclude = {};
        for (var i = 0; i < relativeTo.sets.length; ++i) {
            var check = relativeTo.sets[i];
            for (var setid in overlaps) {
                var overlap = overlaps[setid];
                for (var j = 0; j < overlap.length; ++j) {
                    if (overlap[j] == check) {
                        exclude[setid] = true;
                        break;
                    }
                }
            }
        }

        // checks that all sets are in exclude;
        function shouldExclude(sets) {
            for (var i = 0; i < sets.length; ++i) {
                if (!(sets[i] in exclude)) {
                    return false;
                }
            }
            return true;
        }

        // need to sort div's so that Z order is correct
        div.selectAll("g").sort(function (a, b) {
            // highest order set intersections first
            if (a.sets.length != b.sets.length) {
                return a.sets.length - b.sets.length;
            }

            if (a == relativeTo) {
                return shouldExclude(b.sets) ? -1 : 1;
            }
            if (b == relativeTo) {
                return shouldExclude(a.sets) ? 1 : -1;
            }

            // finally by size
            return b.size - a.size;
        });
    }

    function circlePath(x, y, r) {
        var ret = [];
        ret.push("\nM", x, y);
        ret.push("\nm", -r, 0);
        ret.push("\na", r, r, 0, 1, 0, r * 2, 0);
        ret.push("\na", r, r, 0, 1, 0, -r * 2, 0);
        return ret.join(" ");
    }

    // inverse of the circlePath function, returns a circle object from an svg path
    function circleFromPath(path) {
        var tokens = path.split(' ');
        return {
            'x': parseFloat(tokens[1]),
            'y': parseFloat(tokens[2]),
            'radius': -parseFloat(tokens[4])
        };
    }

    /** returns a svg path of the intersection area of a bunch of circles */
    function intersectionAreaPath(circles) {
        var stats = {};
        intersectionArea(circles, stats);
        var arcs = stats.arcs;

        if (arcs.length === 0) {
            return "M 0 0";

        } else if (arcs.length == 1) {
            var circle = arcs[0].circle;
            return circlePath(circle.x, circle.y, circle.radius);

        } else {
            // draw path around arcs
            var ret = ["\nM", arcs[0].p2.x, arcs[0].p2.y];
            for (var i = 0; i < arcs.length; ++i) {
                var arc = arcs[i], r = arc.circle.radius, wide = arc.width > r;
                ret.push("\nA", r, r, 0, wide ? 1 : 0, 1,
                    arc.p1.x, arc.p1.y);
            }
            return ret.join(" ");
        }
    }

    exports.intersectionArea = intersectionArea;
    exports.circleCircleIntersection = circleCircleIntersection;
    exports.circleOverlap = circleOverlap;
    exports.circleArea = circleArea;
    exports.distance = distance;
    exports.venn = venn;
    exports.greedyLayout = greedyLayout;
    exports.scaleSolution = scaleSolution;
    exports.normalizeSolution = normalizeSolution;
    exports.bestInitialLayout = bestInitialLayout;
    exports.lossFunction = lossFunction;
    exports.disjointCluster = disjointCluster;
    exports.distanceFromIntersectArea = distanceFromIntersectArea;
    exports.VennDiagram = VennDiagram;
    exports.wrapText = wrapText;
    exports.computeTextCentres = computeTextCentres;
    exports.computeTextCentre = computeTextCentre;
    exports.sortAreas = sortAreas;
    exports.circlePath = circlePath;
    exports.circleFromPath = circleFromPath;
    exports.intersectionAreaPath = intersectionAreaPath;

    Object.defineProperty(exports, '__esModule', {value: true});

})));

if (d3 == undefined) {
    alert("Internet connection must be available for visualizations to work !")
}

window.addEventListener('resize', function () {
    setTimeout(function () {
        width = window.innerWidth;
        height = window.innerHeight - 80;
        d3.selectAll('svg').remove();
        render(sets);

    }, 1000)
})

var sets, style_option, legend, narrative, heading, page_title, show_stats

d3.json("data/venn.json", function (d) {
    const jsondata = JSON.stringify(d)
    const data = new Blob([jsondata])
    const a = document.getElementById('exportbutton');
    a.href = URL.createObjectURL(data)
    a.download = "application_data.json";

    readData(d);

    window.document.title = d[0].doc_title;
    // switch display from light to dark mode

    setTimeout(function () {
        render(sets)
    }, 500)

    d3.select(".toggler").on("click", function () {
        toggleStyle()
    })

})

function readData(d){
    console.log(d)
    window.document.title = d[0].doc_title
    page_title = d[0].page_title
    // display heading above narrative
    style_option = d[0].style_option
    // display heading above narrative
    heading = d[0].heading
    // display narrative details about each data point
    narrative = d[0].narrative
    // display stats about each data point
    show_stats = d[0].show_stats
    // actual data used to generate the diagram
    sets = d[1].dataset
}
function toggleStyle() {

    style_option = !style_option;

    d3.select(".toggler")
        .html(function () {
            let tx = !style_option ? "light" : "dark"
            return tx;
        })

    d3.select("body")
        .classed("darkish", function () {
            return style_option;
        })
    d3.selectAll(".headerbuttons")
        .classed("darkish", function () {
            return style_option;
        })
    d3.selectAll(".label")
        .classed("darkish", function () {
            return style_option;
        })


}

function debounce(func, wait, immediate) {
    var timeout;
    return function () {
        var context = this, args = arguments;
        var later = function () {
            timeout = null;
            if (!immediate) func.apply(context, args);
        };
        var callNow = immediate && !timeout;
        clearTimeout(timeout);
        timeout = setTimeout(later, wait);
        if (callNow) func.apply(context, args);
    };
};

var myEfficientFn = debounce(function () {

    render(sets);

}, 250);


window.addEventListener('resize', myEfficientFn);


var render = function (d) {

    toggleStyle()

    const chart = venn.VennDiagram()

    let div = d3.select("#venn").datum(d).call(chart)

    d3.selectAll(".subtitle")
        .html("")
        .html(page_title)

    legend = d3.select('.legend')

    legend.html("")

    legend.append("h3")
        .html(heading)

    legend.append("text")
        .classed("subtext", true)
        .html(narrative)


    if(show_stats){
        let ul = legend.append("ul")
            .attr("class", "ul")
        let i = 0;
        let si = 1;

        d.forEach(function (item) {
            if (item.sets.length > 1) {
                let l = ul.append("li")
                let pc = ((item.size / sets[si].size) * 100).toFixed(0)
                let d = sets[si].size - item.size;
                let dpc = 100 - pc;

                l.html(sets[si].label + "(" + sets[si].size + ") :: " + sets[0].label + " (" + sets[0].size + ")<br>correlation : " + item.size + " (" + pc + "%) - difference: " + d + " (" + dpc + "%)")
                si++;
                i++;
            }
        })
    }


    const tooltip = d3.select("body").append("div")
        .attr("class", "venntooltip");

    div.selectAll("path")
        .style("stroke-opacity", 0)
        .style("stroke", "#fff")
        .style("stroke-width", 3)

    div.selectAll("g")
        .on("mouseover", function (d, i) {
// sort all the areas relative to the current item
            venn.sortAreas(div, d);
// Display a tooltip with the current size
            tooltip.transition().duration(400).style("opacity", .9);
            tooltip.text(d.size + " values");
// highlight the current path
            let selection = d3.select(this).transition("tooltip").duration(400);
            selection.select("path")
                .style("fill-opacity", d.sets.length == 1 ? .7 : .1)
                .style("stroke-opacity", 1);
        })
        .on("mousemove", function () {
            tooltip.style("left", (d3.event.pageX) + "px")
                .style("top", (d3.event.pageY - 28) + "px");
        })
        .on("mouseout", function (d, i) {
            tooltip.transition().duration(400).style("opacity", 0);
            let selection = d3.select(this).transition("tooltip").duration(400);
            selection.select("path")
                .style("fill-opacity", d.sets.length == 1 ? .7 : .0)
                .style("stroke-opacity", 0);
        });

// fade in the content panel
    let content_div = d3.select('.legend')
        .transition()
        .style("opacity", 1)
        .duration(2000)


    // zoom in the venn circles
    let x = window.innerWidth *.4
    let y = window.innerHeight *.4

    let circles = d3.selectAll('.venn-circle path')
        .attr("transform","translate("+x+","+y+") scale(0.0 0.0)")
        .transition()
        .delay(function(d,i){return 100 + (i * 300)})
        .duration(1000)
        .attr("transform","scale(1 1)")

}


### data: data/venn.json
[
 {
  "doc_title": "Sample Venn Diagram",
  "style_option": 1,
  "page_title": "Enterprise Architecture and Governance",
  "narrative": "<p>TIPS:<p>USE LIGHT/DARK to toggle the …",
  "heading": "Sample Venn Diagram",
  "show_stats": 0
 },
 {
  "dataset": [
   {
    "sets": "[... 1 items]",
    "size": 5000,
    "label": "Dataset 0"
   },
   {
    "sets": "[... 1 items]",
    "size": 5000,
    "label": "Dataset 1"
   },
   {
    "sets": "[... 1 items]",
    "size": 5000,
    "label": "Dataset 2"
   },
   {
    "sets": "[... 2 items]",
    "size": 1500,
    "label": "overlap 0 / 1"
   },
   {
    "sets": "[... 2 items]",
    "size": 1500,
    "label": "overlap 0 / 2"
   },
   {
    "sets": "[... 2 items]",
    "size": 1500,
    "label": "overlap 1 / 2"
   }
  ]
 }
]